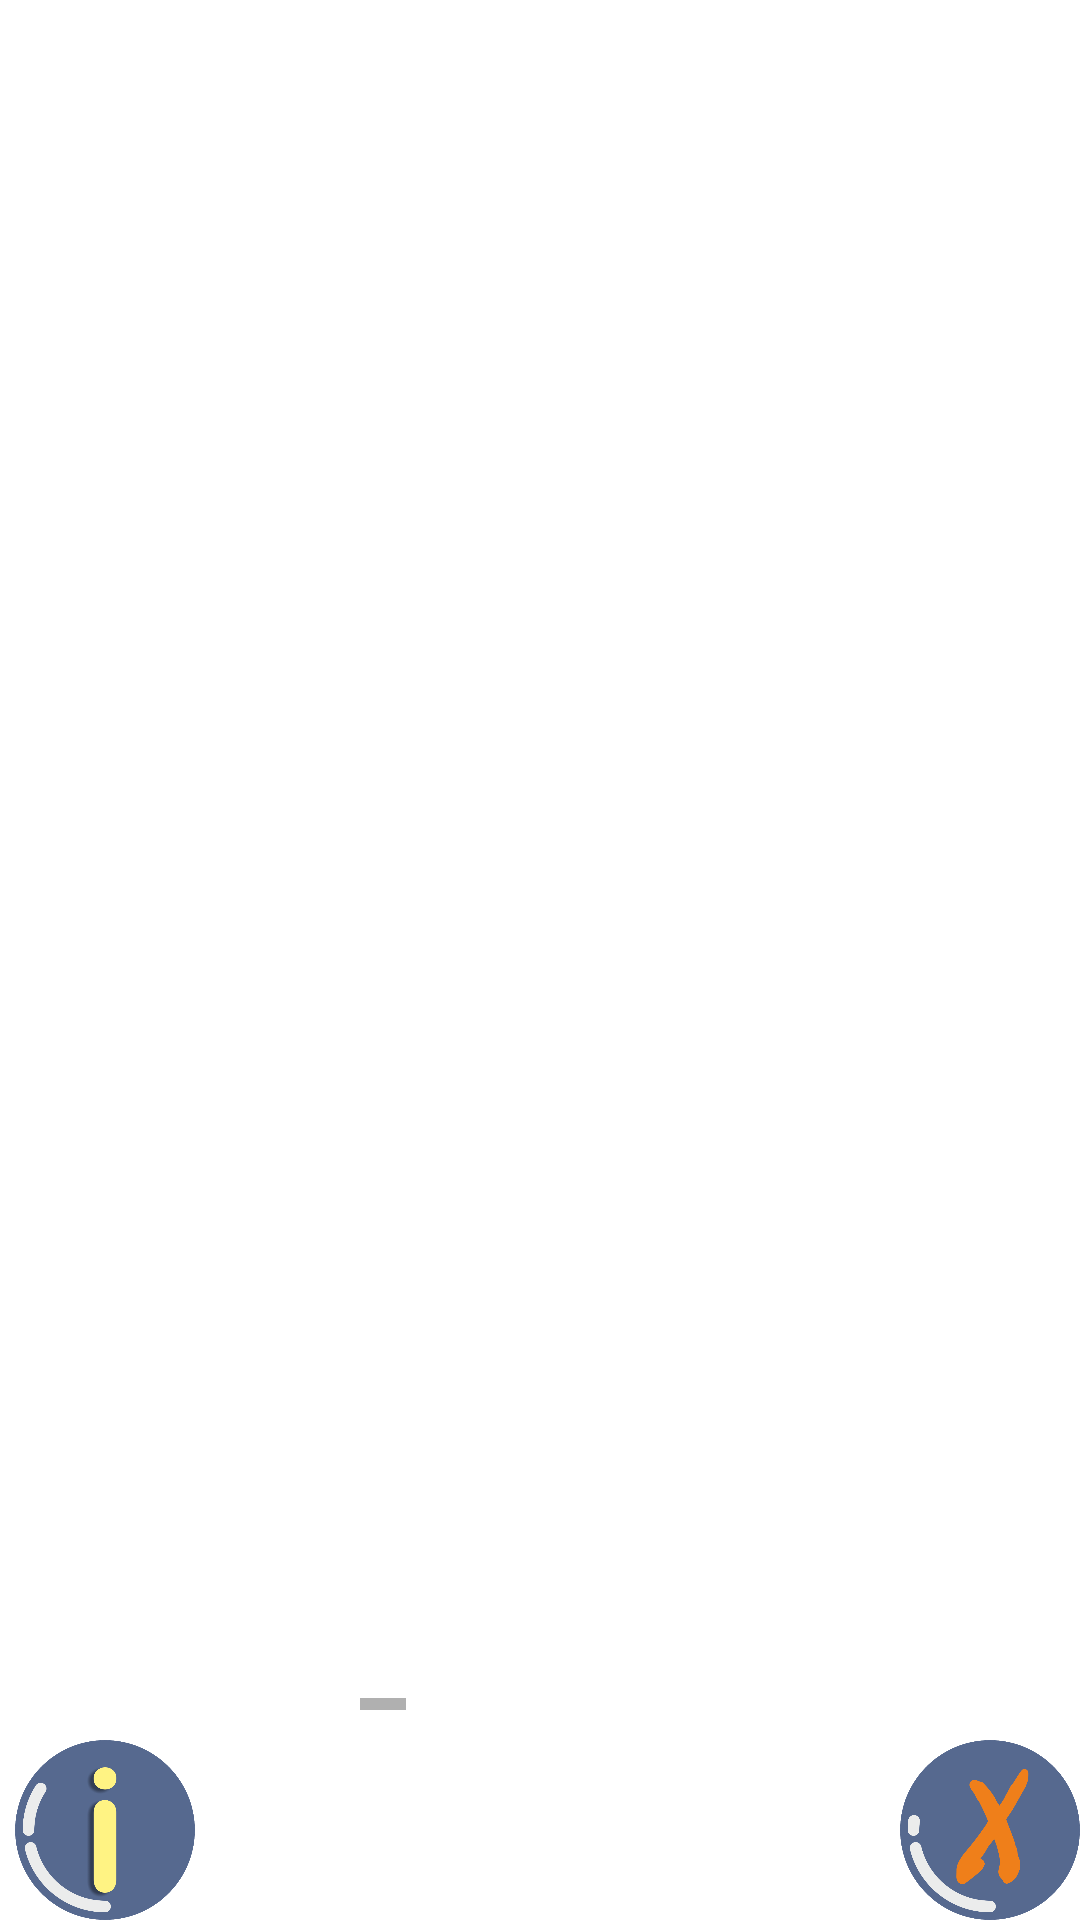

Produce the Android XML layout that renders to this screen, including the resource entries it uses.
<!-- AndroidManifest.xml: application theme Theme.MediaPembelajaran -->
<!-- res/layout/activity_kuis.xml -->
<?xml version="1.0" encoding="utf-8"?>
<RelativeLayout xmlns:android="http://schemas.android.com/apk/res/android"
    xmlns:app="http://schemas.android.com/apk/res-auto"
    xmlns:tools="http://schemas.android.com/tools"
    android:id="@+id/activity_kuis"
    android:layout_width="match_parent"
    android:layout_height="match_parent"
    android:background="@color/white"
    tools:context=".KuisActivity">

    <HorizontalScrollView
        android:id="@+id/horizontal"
        android:layout_width="wrap_content"
        android:layout_height="wrap_content"
        android:layout_alignParentBottom="true"
        android:layout_centerHorizontal="true"
        android:layout_marginLeft="120dp"
        android:layout_marginRight="120dp"
        android:layout_marginBottom="70dp">

        <LinearLayout
            android:layout_width="wrap_content"
            android:layout_height="match_parent">

            <ImageButton
                android:id="@+id/kuis1"
                android:layout_width="150dp"
                android:layout_height="150dp"
                android:layout_marginRight="5dp"
                android:background="@drawable/tb_materi">

            </ImageButton>

            <ImageButton
                android:id="@+id/kuis2"
                android:layout_width="150dp"
                android:layout_height="150dp"
                android:layout_marginRight="5dp"
                android:background="@drawable/tb_materi">

            </ImageButton>

            <ImageButton
                android:id="@+id/kuis3"
                android:layout_width="150dp"
                android:layout_height="150dp"
                android:layout_marginRight="5dp"
                android:background="@drawable/tb_materi">

            </ImageButton>

            <ImageButton
                android:id="@+id/kuis5"
                android:layout_width="150dp"
                android:layout_height="150dp"
                android:layout_marginRight="5dp"
                android:background="@drawable/tb_materi">

            </ImageButton>

            <ImageButton
                android:id="@+id/kuis6"
                android:layout_width="150dp"
                android:layout_height="150dp"
                android:layout_marginRight="5dp"
                android:background="@drawable/tb_materi">

            </ImageButton>

            <ImageButton
                android:id="@+id/materi7"
                android:layout_width="150dp"
                android:layout_height="150dp"
                android:layout_marginRight="5dp"
                android:background="@drawable/tb_materi">

            </ImageButton>

        </LinearLayout>

    </HorizontalScrollView>

    <ImageButton
        android:id="@+id/help"
        android:layout_width="60dp"
        android:layout_height="60dp"
        android:layout_alignParentLeft="true"
        android:layout_alignParentBottom="true"
        android:layout_marginStart="5dp"
        android:background="@drawable/tb_tentang" />

    <ImageButton
        android:id="@+id/kembali"
        android:layout_width="60dp"
        android:layout_height="60dp"
        android:layout_alignParentRight="true"
        android:layout_alignParentBottom="true"
        android:background="@drawable/tb_exit" />

</RelativeLayout>
<!-- resources referenced by this layout -->
<resources>
  <!-- drawable tb_exit: png bitmap (drawable, 57629 bytes) -->
  <!-- drawable tb_tentang: png bitmap (drawable, 57186 bytes) -->
  <style name="Theme.MediaPembelajaran" parent="Theme.MaterialComponents.DayNight.DarkActionBar">
          
          <item name="colorPrimary">@color/purple_500</item>
          <item name="colorPrimaryVariant">@color/purple_700</item>
          <item name="colorOnPrimary">@color/white</item>
          
          <item name="colorSecondary">@color/teal_200</item>
          <item name="colorSecondaryVariant">@color/teal_700</item>
          <item name="colorOnSecondary">@color/black</item>
          
          <item name="android:statusBarColor" tools:targetApi="l">?attr/colorPrimaryVariant</item>
          
      </style>
  <!-- not gathered from this repository: default colours our renderer supplied (Android Studio template values) -->
  <color name="purple_500">#FF6200EE</color>
  <color name="purple_700">#FF3700B3</color>
  <color name="teal_200">#FF03DAC5</color>
  <color name="teal_700">#FF018786</color>
  <color name="black">#FF000000</color>
  <color name="white">#FFFFFFFF</color>
</resources>
